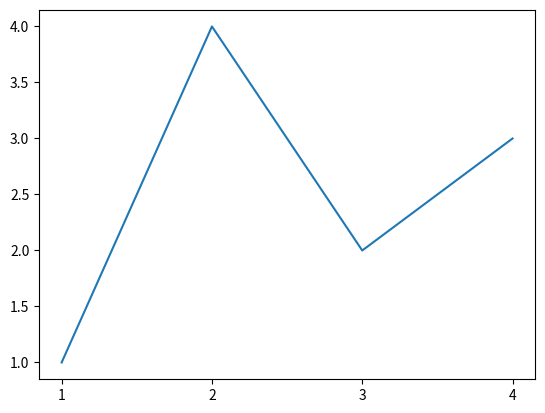

Recreate this plot in Python.
import matplotlib.pyplot as plt

fig, ax = plt.subplots()

# твой пример данных
ax.plot([1, 2, 3, 4], [1, 4, 2, 3])

# подписи по центру над/под делениями
ax.set_xticks([1, 2, 3, 4])
ax.set_xticklabels([1, 2, 3, 4])
ax.tick_params(axis='x', which='both', labelbottom=True)

# выравнивание подписей по центру относительно деления
ax.set_xticklabels([1, 2, 3, 4], ha='center', fontsize=10)

plt.show()
